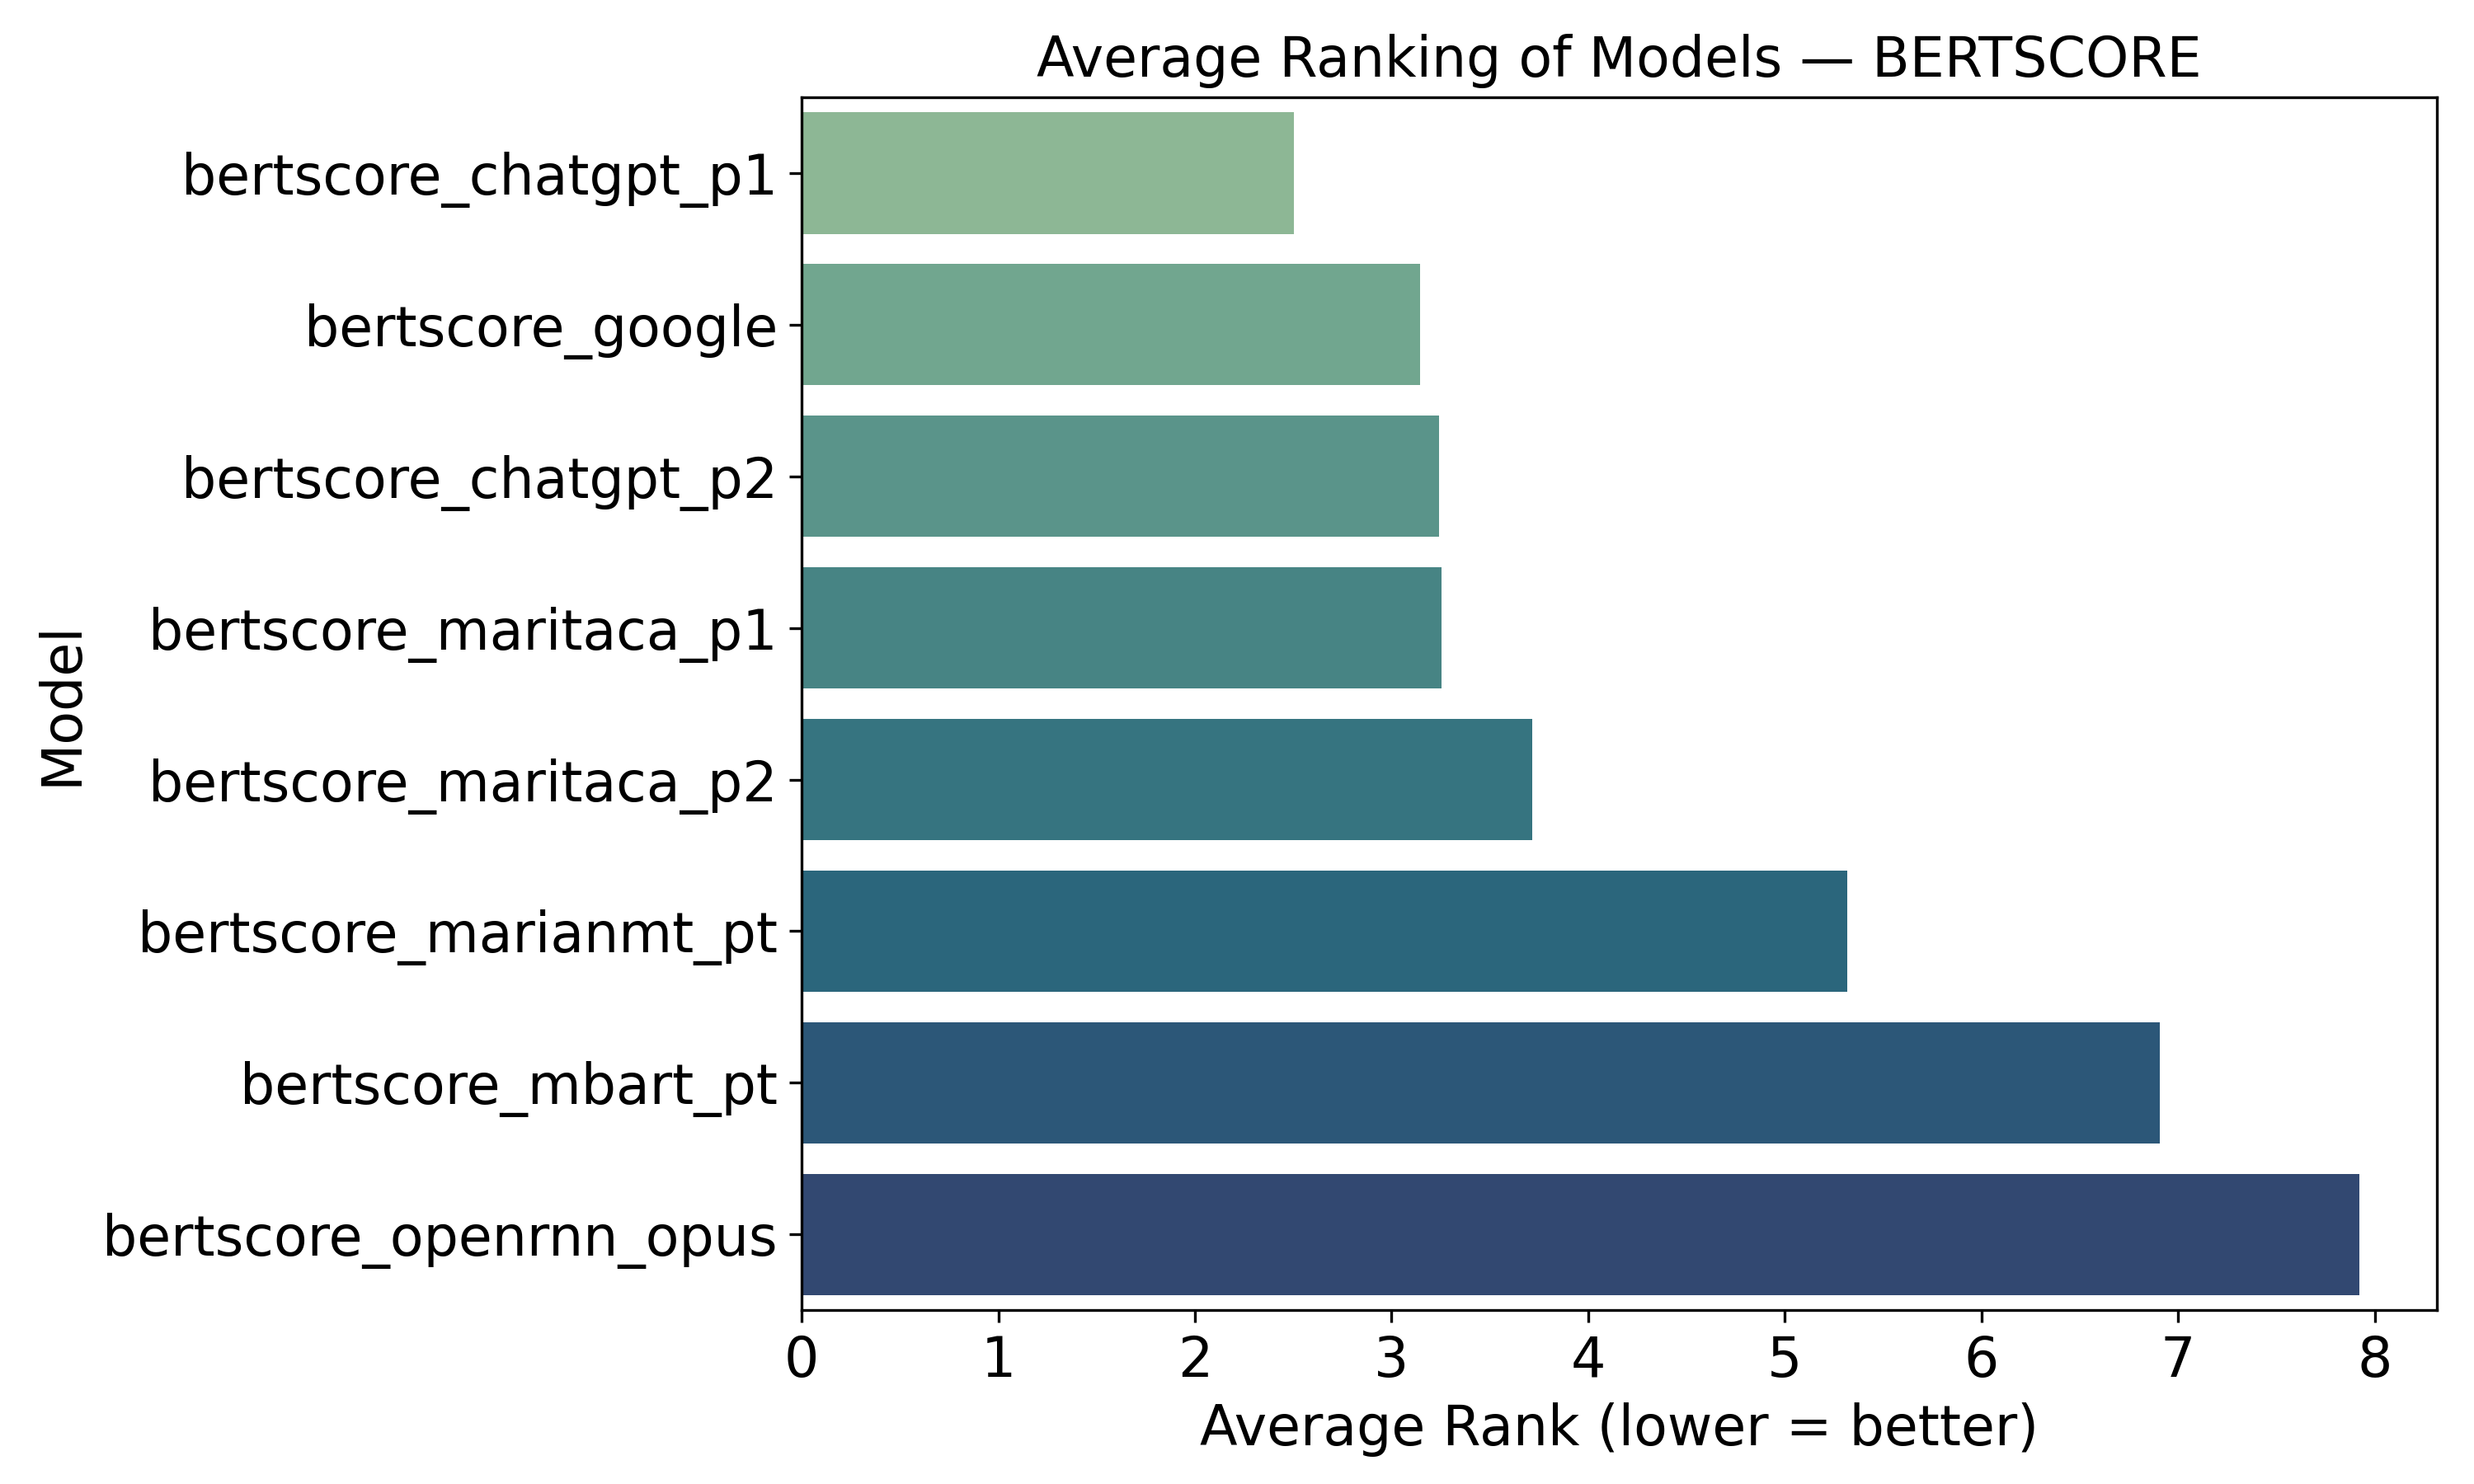

The data file committed next to this chart (first rows):
model, average_rank
bertscore_chatgpt_p1, 2.503
bertscore_google, 3.143
bertscore_chatgpt_p2, 3.243
bertscore_maritaca_p1, 3.253
bertscore_maritaca_p2, 3.713
bertscore_marianmt, 5.317
bertscore_mbart, 6.907
bertscore_openrnn, 7.92
